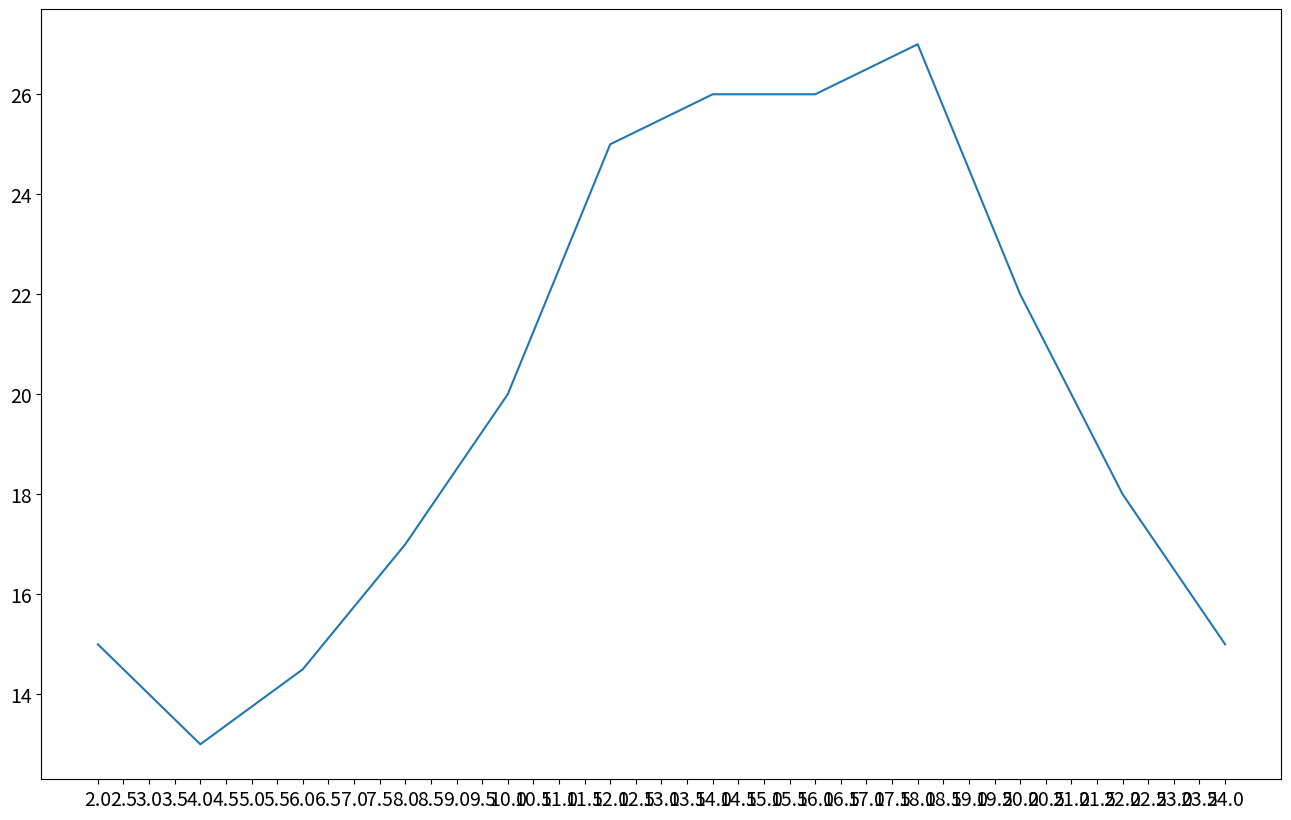

Here is the Python script that generated this plot:
# matplotlib基本要点
# from matplot1ib import pyplot as plt - -> 导入pyplot
# x = range(2,26,2)
# #数据在x轴的位置,是-个可迭代对象
# y = [15,13,14.5,17,20,25,26,26 ,24,22,18,15]
# #数据在y轴的位置,是一个可迭代对象
# -> x轴和y轴的数据一起组成了所有要绘制出的坐标
# -->分别是(2,15),(4,13),(6,14.5)...
# plt.plot(x,y)一>传入x和y ,通过plot绘制出折线图
# plt.show()一>在执行程序的时候展示图形

# 进阶
# WE CAN DO MORE
# 1.设置图片大小(想要一个高清无码大图) fig=figure(figsize=(20.8),dpi=80)
# 2.保存到本地
# 3.描述信息,比如x轴和y轴表示什么,这个图表示什么
# 4.调整x或者y的刻度的间距
# 5.线条的样式(比如颜色，透明度等)
# 6.标记出特殊的点(比如告诉别人最高点和最低点在哪里)
# 7.给图片添加一个水印(防伪,防止盗用)


from matplotlib import pyplot as plt

fig = plt.figure(figsize=(16, 10), dpi=80)

x = range(2, 26, 2)
y = [15, 13, 14.5, 17, 20, 25, 26, 26, 27, 22, 18, 15]

# 绘图
plt.plot(x, y)

# scale 刻度
# 设置X刻度为float（默认系统不支持） 假设为0.5
scale = [i / 2 for i in range(4, 49)]
# plt.xticks(kd_xticks)
plt.xticks(scale, fontsize=14)
plt.yticks(fontsize=14)

# 保存 可以保存为.svg格式 放大后不会有锯齿
# plt.savefig('./picture.svg')

# 展示
plt.show()
